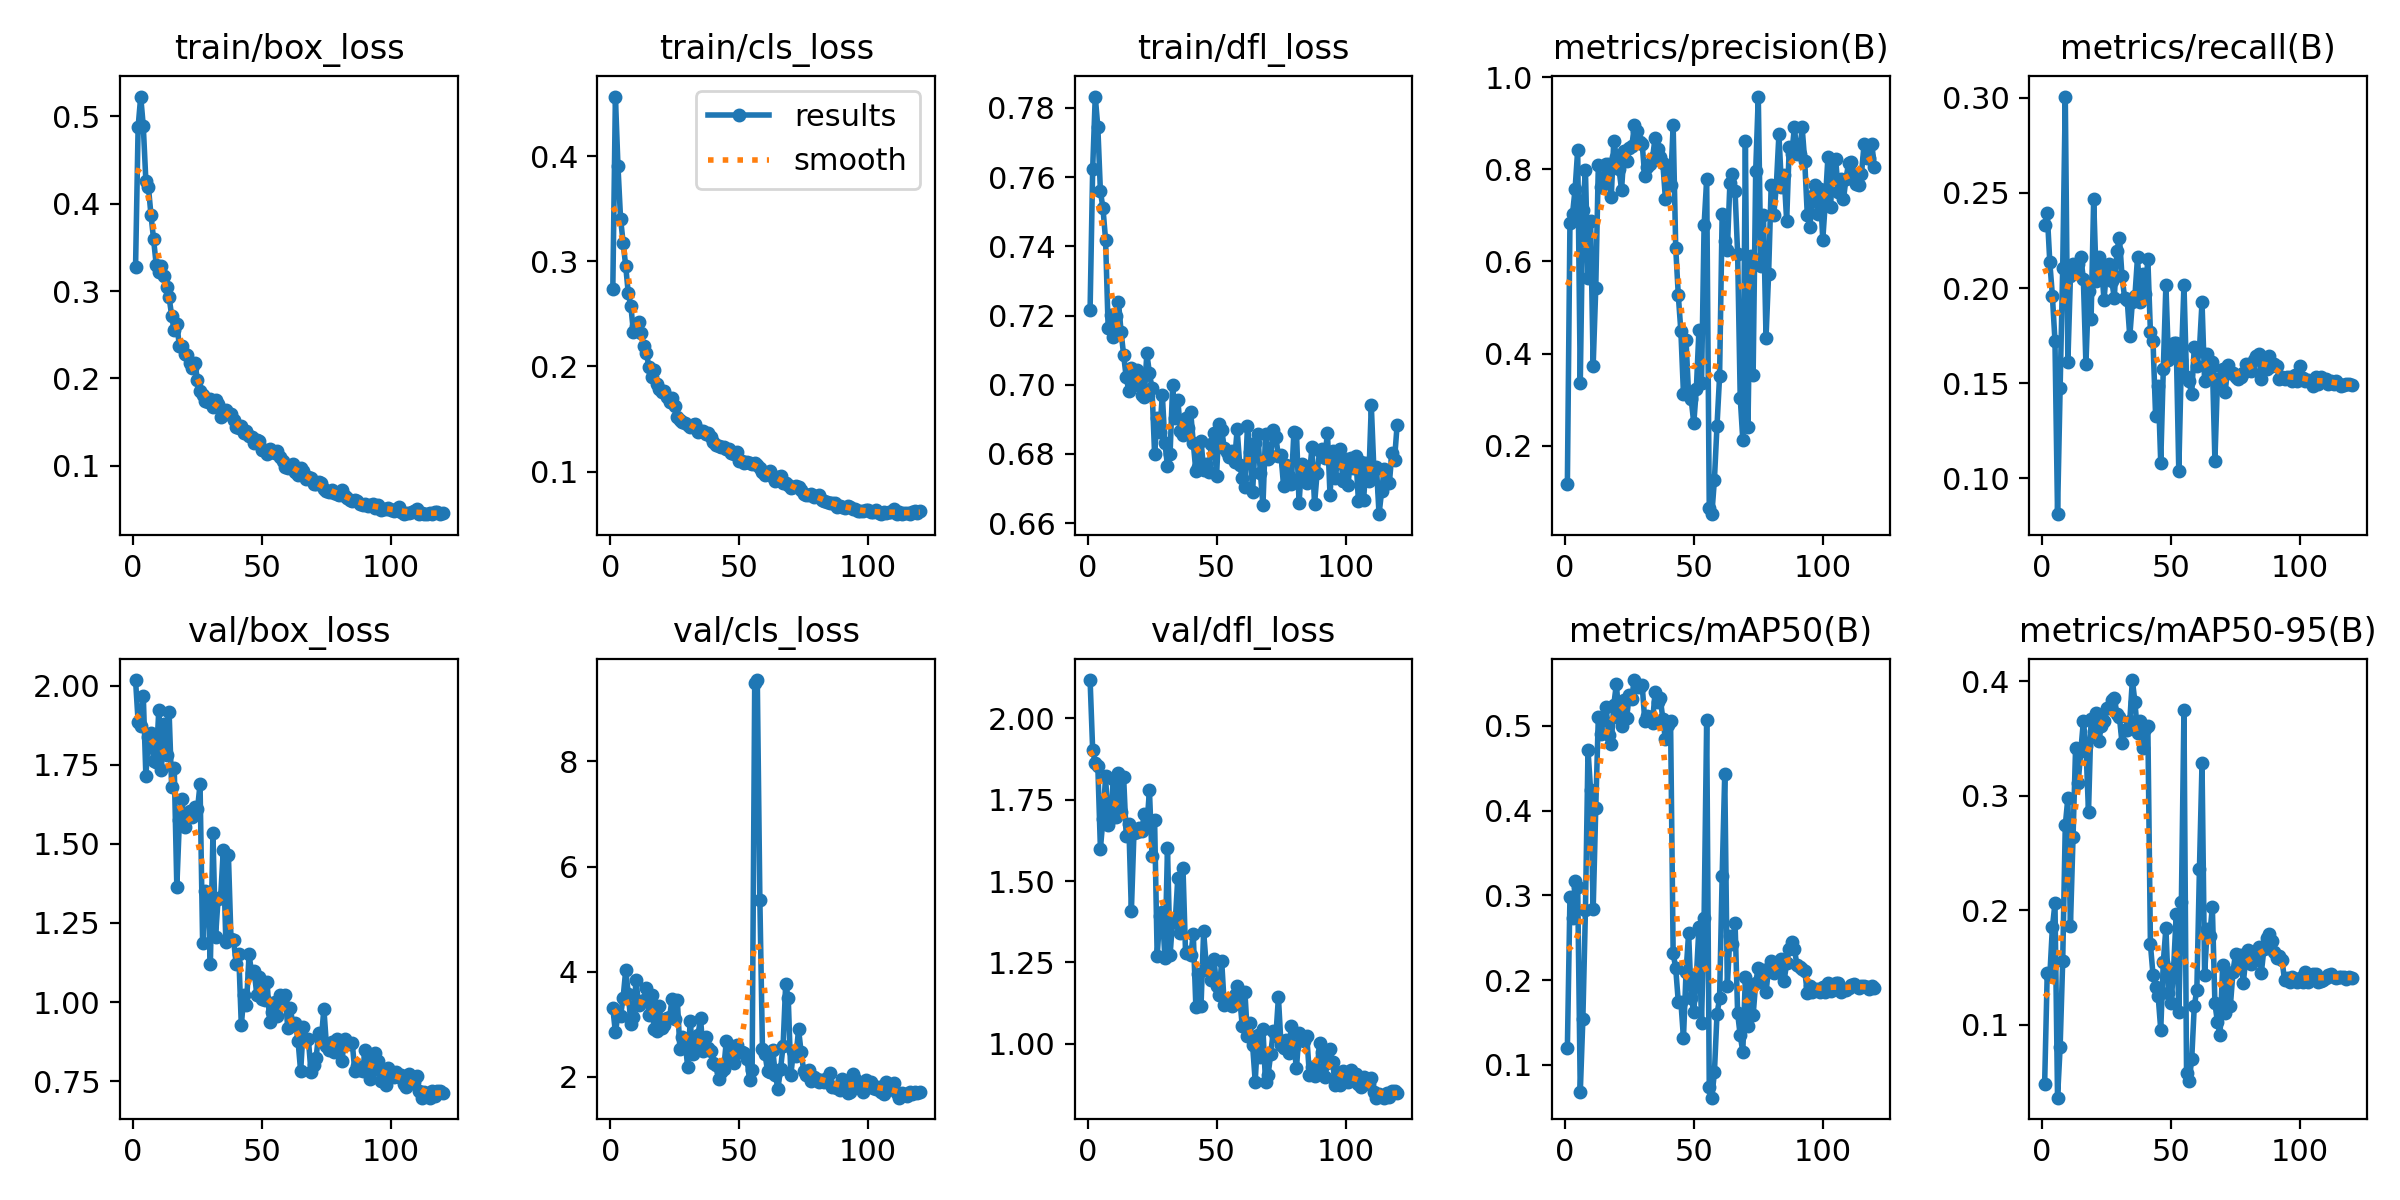

Data behind this chart, as committed beside it:
epoch, train/box_loss, train/cls_loss, train/dfl_loss, metrics/precision(B), metrics/recall(B), metrics/mAP50(B), metrics/mAP50-95(B), val/box_loss, val/cls_loss, val/dfl_loss, lr/pg0, lr/pg1, lr/pg2
1, 0.3272, 0.2741, 0.7217, 0.117, 0.2331, 0.1195, 0.04851, 2.017, 3.314, 2.118, 0.001146, 0.0009985, 0.0009985
2, 0.488, 0.4569, 0.7624, 0.6844, 0.2393, 0.2975, 0.1451, 1.885, 2.848, 1.903, 0.0009998, 0.0009998, 0.0009998
3, 0.5228, 0.3903, 0.7833, 0.7034, 0.2137, 0.2733, 0.1425, 1.871, 3.182, 1.862, 0.0009993, 0.0009993, 0.0009993
4, 0.4889, 0.3407, 0.7744, 0.7574, 0.196, 0.3164, 0.185, 1.967, 3.164, 1.852, 0.0009985, 0.0009985, 0.0009985
5, 0.4263, 0.3178, 0.7559, 0.8423, 0.1723, 0.3102, 0.206, 1.715, 3.51, 1.6, 0.0009973, 0.0009973, 0.0009973
6, 0.4189, 0.2954, 0.751, 0.3356, 0.08108, 0.06733, 0.03627, 1.838, 4.034, 1.691, 0.0009958, 0.0009958, 0.0009958
7, 0.3866, 0.2695, 0.7419, 0.7126, 0.1475, 0.1537, 0.08043, 1.849, 3.584, 1.821, 0.0009939, 0.0009939, 0.0009939
8, 0.3592, 0.2573, 0.7164, 0.7991, 0.2105, 0.2822, 0.1558, 1.762, 3.014, 1.673, 0.0009917, 0.0009917, 0.0009917
9, 0.3302, 0.2324, 0.7202, 0.5645, 0.3007, 0.4716, 0.2742, 1.758, 3.148, 1.694, 0.0009892, 0.0009892, 0.0009892
10, 0.3221, 0.2386, 0.7138, 0.6875, 0.161, 0.4238, 0.2981, 1.921, 3.838, 1.815, 0.0009863, 0.0009863, 0.0009863
11, 0.3283, 0.242, 0.7199, 0.3742, 0.2061, 0.2838, 0.1863, 1.734, 3.37, 1.696, 0.0009831, 0.0009831, 0.0009831
12, 0.3174, 0.2321, 0.724, 0.5415, 0.2128, 0.4024, 0.2636, 1.878, 3.432, 1.833, 0.0009796, 0.0009796, 0.0009796
13, 0.3046, 0.219, 0.7154, 0.8087, 0.2095, 0.5108, 0.3421, 1.782, 3.465, 1.712, 0.0009758, 0.0009758, 0.0009758
14, 0.2929, 0.2132, 0.7086, 0.7621, 0.2128, 0.4906, 0.3114, 1.918, 3.688, 1.819, 0.0009716, 0.0009716, 0.0009716
15, 0.272, 0.1991, 0.7021, 0.7773, 0.2162, 0.5073, 0.3387, 1.68, 3.176, 1.638, 0.0009671, 0.0009671, 0.0009671
16, 0.2551, 0.1904, 0.6983, 0.8125, 0.2049, 0.5228, 0.3649, 1.739, 3.55, 1.675, 0.0009623, 0.0009623, 0.0009623
17, 0.2623, 0.1963, 0.705, 0.8114, 0.1599, 0.4895, 0.3433, 1.363, 2.909, 1.407, 0.0009572, 0.0009572, 0.0009572
18, 0.2369, 0.1833, 0.6998, 0.7395, 0.1982, 0.4788, 0.2855, 1.574, 2.873, 1.647, 0.0009518, 0.0009518, 0.0009518
19, 0.2376, 0.1782, 0.7043, 0.8624, 0.1836, 0.5251, 0.3672, 1.642, 3.347, 1.649, 0.0009461, 0.0009461, 0.0009461
20, 0.2279, 0.1755, 0.7033, 0.8264, 0.2466, 0.5492, 0.3564, 1.552, 2.936, 1.662, 0.00094, 0.00094, 0.00094
21, 0.2268, 0.1763, 0.6969, 0.8009, 0.2038, 0.5093, 0.3725, 1.589, 2.991, 1.652, 0.0009337, 0.0009337, 0.0009337
22, 0.2181, 0.1708, 0.6964, 0.7559, 0.2162, 0.5003, 0.3482, 1.605, 3.124, 1.707, 0.0009271, 0.0009271, 0.0009271
23, 0.2118, 0.1658, 0.7091, 0.84, 0.2128, 0.5307, 0.3606, 1.586, 3.147, 1.667, 0.0009201, 0.0009201, 0.0009201
24, 0.2179, 0.1701, 0.7033, 0.819, 0.1937, 0.5097, 0.3655, 1.616, 3.487, 1.78, 0.0009129, 0.0009129, 0.0009129
25, 0.1984, 0.1622, 0.699, 0.8455, 0.2095, 0.5369, 0.3766, 1.609, 3.097, 1.575, 0.0009055, 0.0009055, 0.0009055
26, 0.1862, 0.1522, 0.68, 0.8514, 0.2128, 0.5316, 0.3763, 1.688, 3.468, 1.688, 0.0008977, 0.0008977, 0.0008977
27, 0.1806, 0.1488, 0.6903, 0.896, 0.2038, 0.554, 0.3838, 1.187, 2.534, 1.268, 0.0008897, 0.0008897, 0.0008897
28, 0.1738, 0.1475, 0.6863, 0.8827, 0.1948, 0.5461, 0.3856, 1.35, 2.765, 1.393, 0.0008814, 0.0008814, 0.0008814
29, 0.1736, 0.1457, 0.6971, 0.859, 0.2196, 0.5457, 0.3716, 1.339, 2.695, 1.406, 0.0008729, 0.0008729, 0.0008729
30, 0.1759, 0.1441, 0.6832, 0.8553, 0.2263, 0.548, 0.3684, 1.119, 2.196, 1.264, 0.0008641, 0.0008641, 0.0008641
31, 0.1678, 0.1421, 0.6764, 0.7854, 0.2061, 0.5062, 0.3457, 1.533, 3.069, 1.602, 0.000855, 0.000855, 0.000855
32, 0.1749, 0.1447, 0.6801, 0.8046, 0.1948, 0.5116, 0.3573, 1.206, 2.437, 1.272, 0.0008457, 0.0008457, 0.0008457
33, 0.1709, 0.1451, 0.6998, 0.8113, 0.1937, 0.5108, 0.3574, 1.326, 2.61, 1.381, 0.0008362, 0.0008362, 0.0008362
34, 0.1564, 0.1379, 0.6905, 0.8245, 0.1746, 0.5039, 0.3651, 1.334, 2.793, 1.375, 0.0008265, 0.0008265, 0.0008265
35, 0.1632, 0.139, 0.6957, 0.868, 0.1926, 0.5399, 0.401, 1.479, 3.112, 1.51, 0.0008165, 0.0008165, 0.0008165
36, 0.1638, 0.139, 0.6867, 0.8447, 0.196, 0.5279, 0.3817, 1.19, 2.487, 1.341, 0.0008063, 0.0008063, 0.0008063
37, 0.1598, 0.136, 0.6855, 0.8276, 0.2162, 0.5326, 0.3546, 1.464, 2.752, 1.541, 0.000796, 0.000796, 0.000796
38, 0.1594, 0.1366, 0.6905, 0.8143, 0.1926, 0.5082, 0.3651, 1.198, 2.55, 1.28, 0.0007854, 0.0007854, 0.0007854
39, 0.1525, 0.1328, 0.6875, 0.736, 0.2072, 0.484, 0.3414, 1.196, 2.487, 1.28, 0.0007746, 0.0007746, 0.0007746
40, 0.1445, 0.1277, 0.6921, 0.7919, 0.1971, 0.5011, 0.3585, 1.12, 2.264, 1.272, 0.0007636, 0.0007636, 0.0007636
41, 0.1434, 0.125, 0.6831, 0.7671, 0.2151, 0.5057, 0.361, 1.151, 2.224, 1.336, 0.0007525, 0.0007525, 0.0007525
42, 0.145, 0.1246, 0.675, 0.8954, 0.1768, 0.2318, 0.1702, 0.9264, 1.965, 1.113, 0.0007412, 0.0007412, 0.0007412
43, 0.1379, 0.1229, 0.6763, 0.6291, 0.1723, 0.2137, 0.1438, 1.024, 2.09, 1.216, 0.0007297, 0.0007297, 0.0007297
44, 0.1394, 0.1237, 0.6838, 0.5267, 0.1329, 0.1741, 0.133, 0.9919, 2.153, 1.117, 0.0007181, 0.0007181, 0.0007181
45, 0.1341, 0.1214, 0.6754, 0.4482, 0.1487, 0.1744, 0.1249, 1.151, 2.689, 1.345, 0.0007063, 0.0007063, 0.0007063
46, 0.1335, 0.1215, 0.677, 0.313, 0.1081, 0.1315, 0.09573, 1.092, 2.612, 1.243, 0.0006944, 0.0006944, 0.0006944
47, 0.126, 0.1181, 0.6748, 0.4286, 0.1577, 0.2094, 0.1549, 1.099, 2.363, 1.223, 0.0006824, 0.0006824, 0.0006824
48, 0.1294, 0.1162, 0.6827, 0.3097, 0.2016, 0.2554, 0.1844, 1.023, 2.271, 1.197, 0.0006702, 0.0006702, 0.0006702
49, 0.1287, 0.1183, 0.6861, 0.3004, 0.1622, 0.1783, 0.1277, 1.078, 2.612, 1.262, 0.000658, 0.000658, 0.000658
50, 0.1179, 0.11, 0.6736, 0.2491, 0.1644, 0.1628, 0.1189, 1.011, 2.481, 1.176, 0.0006456, 0.0006456, 0.0006456
51, 0.1182, 0.11, 0.6886, 0.3241, 0.1712, 0.2035, 0.1496, 1.006, 2.484, 1.151, 0.0006331, 0.0006331, 0.0006331
52, 0.1138, 0.1085, 0.6871, 0.4506, 0.1712, 0.2626, 0.1971, 1.063, 2.464, 1.255, 0.0006206, 0.0006206, 0.0006206
53, 0.1189, 0.1086, 0.6817, 0.3358, 0.1036, 0.1499, 0.1109, 0.9375, 2.35, 1.12, 0.0006079, 0.0006079, 0.0006079
54, 0.1162, 0.1078, 0.6805, 0.6798, 0.1622, 0.2733, 0.2069, 0.9701, 1.945, 1.127, 0.0005952, 0.0005952, 0.0005952
55, 0.115, 0.1075, 0.679, 0.7783, 0.2016, 0.507, 0.3749, 1.002, 2.124, 1.133, 0.0005824, 0.0005824, 0.0005824
56, 0.1173, 0.1084, 0.6809, 0.06499, 0.1532, 0.07328, 0.05806, 0.9572, 9.493, 1.115, 0.0005696, 0.0005696, 0.0005696
57, 0.1096, 0.1066, 0.6778, 0.0515, 0.1509, 0.06118, 0.05068, 1.024, 9.549, 1.15, 0.0005567, 0.0005567, 0.0005567
58, 0.106, 0.1035, 0.6871, 0.1265, 0.1441, 0.09128, 0.06963, 1.012, 5.363, 1.176, 0.0005438, 0.0005438, 0.0005438
59, 0.09918, 0.0996, 0.6769, 0.2436, 0.1689, 0.1598, 0.1163, 1.022, 2.535, 1.139, 0.0005309, 0.0005309, 0.0005309
60, 0.0973, 0.0967, 0.6731, 0.3506, 0.1588, 0.1784, 0.1308, 0.9181, 2.434, 1.053, 0.000518, 0.000518, 0.000518
... 60 more rows
